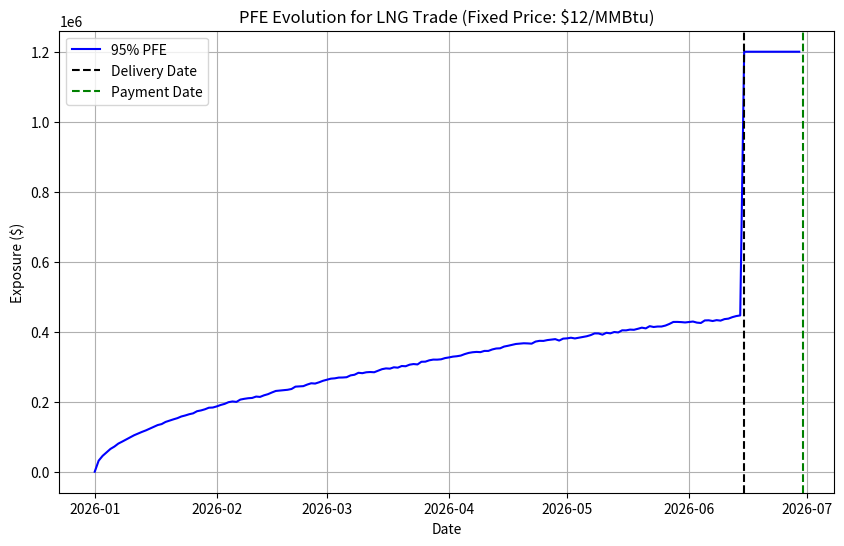

Write the Python code that produced this figure.
# PFE (potential future exposure) Calculation - Monto Carlo
# Created by Jiejie Zhang, last modified on 2025/07/26.

import numpy as np
import pandas as pd
import matplotlib.pyplot as plt

# ===== Inputs =====
trade_date = pd.Timestamp('2026-01-01')
delivery_date = pd.Timestamp('2026-06-15')
payment_date = pd.Timestamp('2026-06-30')  # Payment 15 days post-delivery
fixed_price = 12  # $/MMBtu
cargo_size = 100000  # MMBtu (e.g., 100,000 MMBtu ≈ 55,000 tonnes LNG)
n_simulations = 10000  # Number of Monte Carlo simulations
confidence_level = 0.95  # 95% PFE

# Price model parameters (assume LNG price follows Geometric Brownian Motion)
initial_price = 12  # $/MMBtu (equal to fixed price at inception)
annual_volatility = 0.3  # 30% volatility (to be adjusted based on market)
annual_drift = 0.02  # 2% annual price drift
days_to_delivery = (delivery_date - trade_date).days

# ===== Simulate Daily Prices =====
np.random.seed(1234)  # For reproducibility
## starts from standard normal distribution, generates a NumPy array of random numbers (shape given)
daily_returns = np.exp(
    (annual_drift - 0.5 * annual_volatility**2) * (1/365) +
    annual_volatility * np.sqrt(1/365) * np.random.randn(n_simulations, days_to_delivery)
)

# Generate price paths
price_paths = np.zeros_like(daily_returns)
price_paths[:, 0] = initial_price
for t in range(1, days_to_delivery):
    price_paths[:, t] = price_paths[:, t-1] * daily_returns[:, t]

# ===== Calculate Daily Exposure =====  -- to verify
# Pre-delivery exposure: max(0, Market Price - Fixed Price) * Cargo Size 
exposure_pre_delivery = np.maximum(price_paths - fixed_price, 0) * cargo_size

# Post-delivery exposure: Full contract value until payment
exposure_post_delivery = np.full((n_simulations, (payment_date - delivery_date).days), fixed_price * cargo_size)

# Combine into full exposure matrix
exposure = np.hstack([exposure_pre_delivery, exposure_post_delivery]) ## horizontal stack / row combine

# ===== Compute PFE (95th percentile) =====
pfe = np.percentile(exposure, confidence_level * 100, axis=0)

# ===== Generate Dates for Plotting =====
dates = pd.date_range(start=trade_date, end=payment_date)
pfe_curve = pd.Series(pfe, index=dates[:len(pfe)])

# ===== Plot PFE Curve =====
plt.figure(figsize=(10, 6))
plt.plot(pfe_curve, label='95% PFE', color='blue')
plt.axvline(delivery_date, color='black', linestyle='--', label='Delivery Date')
plt.axvline(payment_date, color='green', linestyle='--', label='Payment Date')
plt.title(f'PFE Evolution for LNG Trade (Fixed Price: ${fixed_price}/MMBtu)')
plt.xlabel('Date')
plt.ylabel('Exposure ($)')
plt.legend()
plt.grid(True)
plt.show()

# ===== Output Peak PFE =====
print(f"Peak Pre-Delivery PFE (95%): ${np.max(pfe_curve[:days_to_delivery]):,.0f}")
print(f"Post-Delivery PFE: ${fixed_price * cargo_size:,.0f} (Credit Risk)")